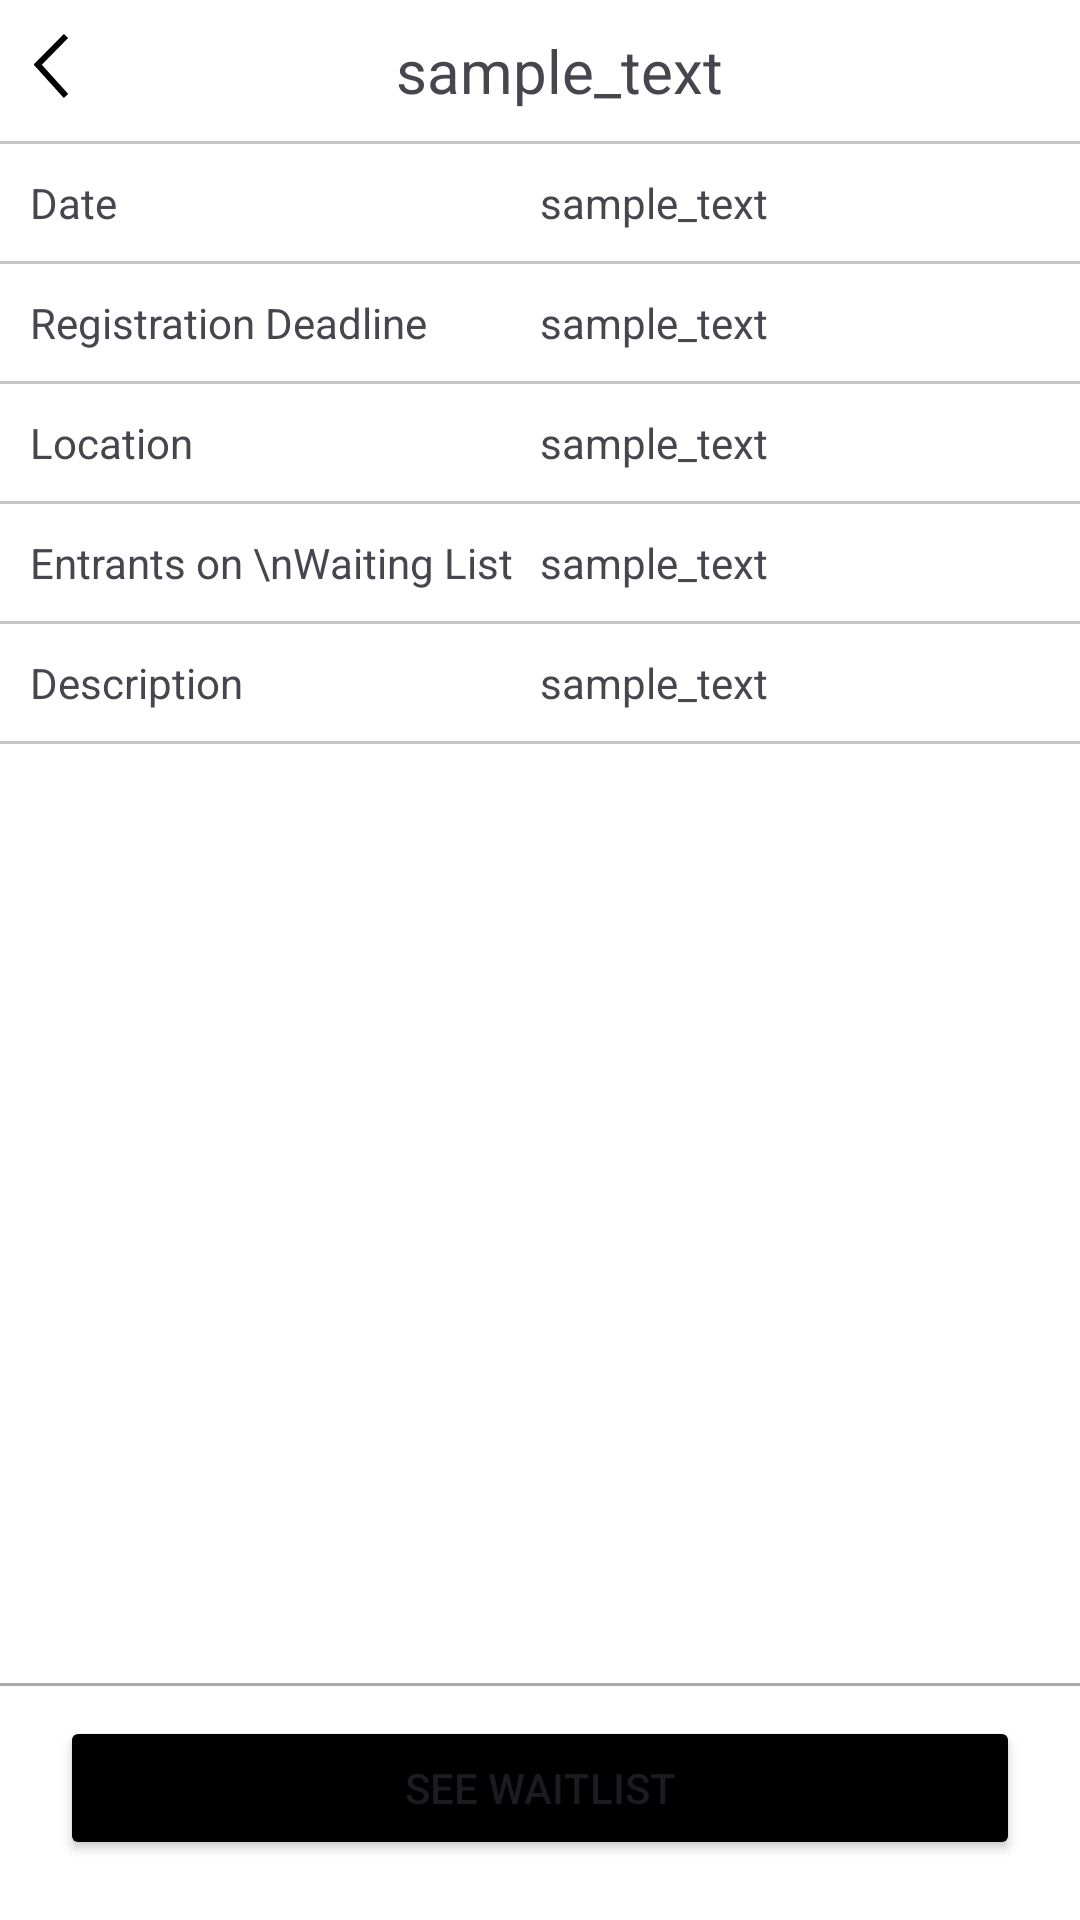

This screen was rendered from an Android layout file. Write that file and the resources it references.
<!-- AndroidManifest.xml: application theme Theme.Lotterize -->
<!-- res/layout/activity_event_details.xml -->
<?xml version="1.0" encoding="utf-8"?>

<androidx.constraintlayout.widget.ConstraintLayout
    android:layout_width="match_parent"
    android:layout_height="match_parent"
    xmlns:android="http://schemas.android.com/apk/res/android"
    xmlns:app="http://schemas.android.com/apk/res-auto"
    android:fitsSystemWindows="true"
    android:background="@color/white">

    <LinearLayout
        android:id="@+id/header"
        android:layout_width="match_parent"
        android:layout_height="wrap_content"
        android:orientation="horizontal"
        app:layout_constraintTop_toTopOf="parent"
        app:layout_constraintLeft_toLeftOf="parent"
        app:layout_constraintRight_toRightOf="parent"
        android:paddingHorizontal="10dp"
        android:paddingVertical="10dp">
        <ImageButton
            android:id="@+id/event_details_return"
            android:layout_width="24dp"
            android:layout_height="24dp"
            android:src="@drawable/ic_back_button_24dp"
            android:background="@color/white"/>
        <View
            android:layout_width="0dp"
            android:layout_height="0dp"
            android:layout_weight="0.9"/>
        <TextView
            android:id="@+id/event_name_text"
            android:layout_width="wrap_content"
            android:layout_height="wrap_content"
            android:text="@string/sample_text"
            android:layout_gravity="center"
            android:textSize="20sp"/>
        <View
            android:layout_width="0dp"
            android:layout_height="0dp"
            android:layout_weight="1"/>
    </LinearLayout>
    <ScrollView
        android:layout_width="0dp"
        android:layout_height="0dp"
        app:layout_constraintTop_toBottomOf="@id/header"
        app:layout_constraintLeft_toLeftOf="parent"
        app:layout_constraintRight_toRightOf="parent"
        app:layout_constraintBottom_toTopOf="@id/footer">
        <LinearLayout
            android:layout_width="match_parent"
            android:layout_height="wrap_content"

            android:orientation="vertical">
            <View
                android:layout_width="match_parent"
                android:layout_height="1dp"
                android:background="@color/material_dynamic_neutral80"/>
            <LinearLayout
                android:layout_width="match_parent"
                android:layout_height="wrap_content"
                android:orientation="horizontal"
                android:paddingHorizontal="10dp"
                android:paddingVertical="10dp">
                <TextView
                    android:layout_width="0dp"
                    android:layout_weight="1"
                    android:layout_height="wrap_content"
                    android:text="Date"/>
                <TextView
                    android:id="@+id/date_text"
                    android:layout_width="0dp"
                    android:layout_weight="1"
                    android:layout_height="wrap_content"
                    android:text="@string/sample_text"/>
            </LinearLayout>
            <View
                android:layout_width="match_parent"
                android:layout_height="1dp"
                android:background="@color/material_dynamic_neutral80"/>
            <LinearLayout
                android:layout_width="match_parent"
                android:layout_height="wrap_content"
                android:orientation="horizontal"
                android:paddingHorizontal="10dp"
                android:paddingVertical="10dp">
                <TextView
                    android:layout_width="0dp"
                    android:layout_weight="1"
                    android:layout_height="wrap_content"
                    android:text="Registration Deadline"/>
                <TextView
                    android:id="@+id/deadline_text"
                    android:layout_width="0dp"
                    android:layout_weight="1"
                    android:layout_height="wrap_content"
                    android:text="@string/sample_text"/>
            </LinearLayout>
            <View
                android:layout_width="match_parent"
                android:layout_height="1dp"
                android:background="@color/material_dynamic_neutral80"/>
            <LinearLayout
                android:layout_width="match_parent"
                android:layout_height="wrap_content"
                android:orientation="horizontal"
                android:paddingHorizontal="10dp"
                android:paddingVertical="10dp">
                <TextView
                    android:layout_width="0dp"
                    android:layout_weight="1"
                    android:layout_height="wrap_content"
                    android:text="Location"/>
                <TextView
                    android:id="@+id/location_text"
                    android:layout_width="0dp"
                    android:layout_weight="1"
                    android:layout_height="wrap_content"
                    android:text="@string/sample_text"/>
            </LinearLayout>
            <View
                android:layout_width="match_parent"
                android:layout_height="1dp"
                android:background="@color/material_dynamic_neutral80"/>
            <LinearLayout
                android:layout_width="match_parent"
                android:layout_height="wrap_content"
                android:orientation="horizontal"
                android:paddingHorizontal="10dp"
                android:paddingVertical="10dp">
                <TextView
                    android:layout_width="0dp"
                    android:layout_weight="1"
                    android:layout_height="wrap_content"
                    android:text="Entrants on \nWaiting List"/>
                <TextView
                    android:id="@+id/entrants_text"
                    android:layout_width="0dp"
                    android:layout_weight="1"
                    android:layout_height="wrap_content"
                    android:text="@string/sample_text"/>
            </LinearLayout>
            <View
                android:layout_width="match_parent"
                android:layout_height="1dp"
                android:background="@color/material_dynamic_neutral80"/>
            <LinearLayout
                android:layout_width="match_parent"
                android:layout_height="wrap_content"
                android:orientation="horizontal"
                android:paddingHorizontal="10dp"
                android:paddingVertical="10dp">
                <TextView
                    android:layout_width="0dp"
                    android:layout_weight="1"
                    android:layout_height="wrap_content"
                    android:text="Description"/>
                <TextView
                    android:id="@+id/desc_text"
                    android:layout_width="0dp"
                    android:layout_weight="1"
                    android:layout_height="wrap_content"
                    android:text="@string/sample_text"/>
            </LinearLayout>
            <View
                android:layout_width="match_parent"
                android:layout_height="1dp"
                android:background="@color/material_dynamic_neutral80"/>
            <ImageView
                android:id="@+id/event_poster_image"
                android:layout_width="200dp"
                android:layout_height="200dp"
                android:layout_gravity="center"/>
            <ImageView
                android:id="@+id/qr_code_image"
                android:layout_width="100dp"
                android:layout_height="100dp"
                android:layout_gravity="center"/>
        </LinearLayout>
    </ScrollView>
    <LinearLayout
        android:id="@+id/footer"
        android:layout_width="match_parent"
        android:layout_height="wrap_content"
        app:layout_constraintBottom_toBottomOf="parent"
        app:layout_constraintLeft_toLeftOf="parent"
        app:layout_constraintRight_toRightOf="parent"
        android:orientation="vertical"
        android:paddingBottom="10dp">
        <View
            android:layout_width="match_parent"
            android:layout_height="1dp"
            android:background="@android:color/darker_gray"/>
        <Button
            android:id="@+id/see_waitList"
            android:layout_marginVertical="10dp"
            android:layout_marginHorizontal="20dp"
            android:layout_width="match_parent"
            android:layout_height="wrap_content"
            android:text="See Waitlist"
            android:backgroundTint="@color/black"/>
    </LinearLayout>

</androidx.constraintlayout.widget.ConstraintLayout>
<!-- resources referenced by this layout -->
<resources>
  <color name="black">#FF000000</color>
  <color name="white">#FFFFFFFF</color>
  <!-- drawable ic_back_button_24dp (drawable) -->
  <vector xmlns:android="http://schemas.android.com/apk/res/android"
      android:width="24dp"
      android:height="24dp"
      android:viewportWidth="24.0"
      android:viewportHeight="24.0">
  
      <path
          android:strokeColor="#FF000000"
          android:strokeWidth="2"
          android:pathData="M2,12.1 L12,2"/>
      <path
          android:strokeColor="#FF000000"
          android:strokeWidth="2"
          android:pathData="M2,10.9 L12,22"/>
  
  </vector>
  <string name="sample_text">sample_text</string>
  <style name="Theme.Lotterize" parent="Theme.MaterialComponents.DayNight.NoActionBar">
          
          <item name="colorPrimary">@color/white</item>
          <item name="colorPrimaryVariant">@color/white</item>
          <item name="colorOnPrimary">@color/black</item>
          
          <item name="colorSecondary">@color/white</item>
          <item name="colorSecondaryVariant">@color/white</item>
          <item name="colorOnSecondary">@color/black</item>
          
          <item name="android:statusBarColor">?attr/colorPrimary</item>
          
      </style>
</resources>
